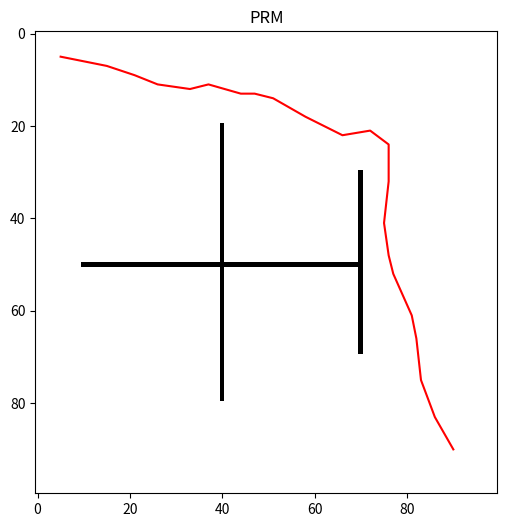
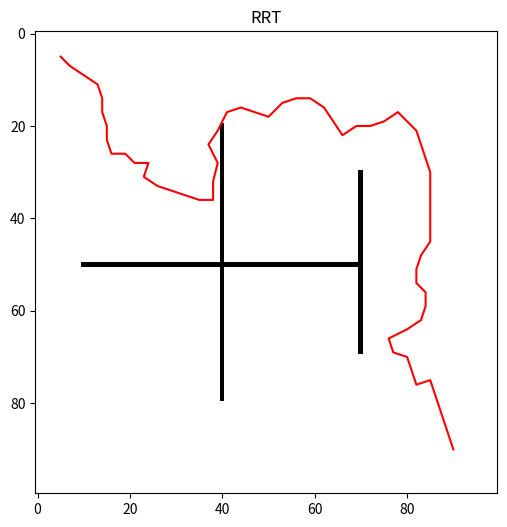
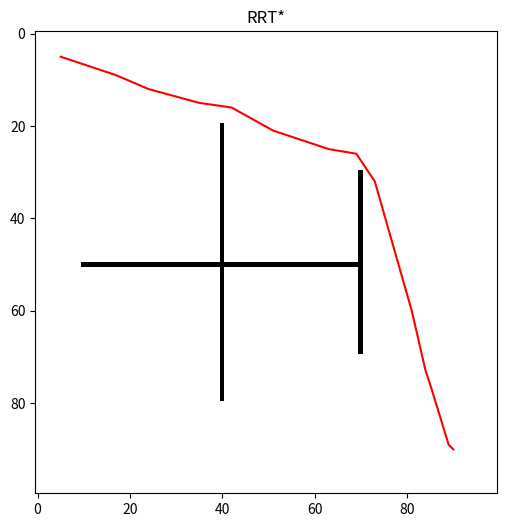
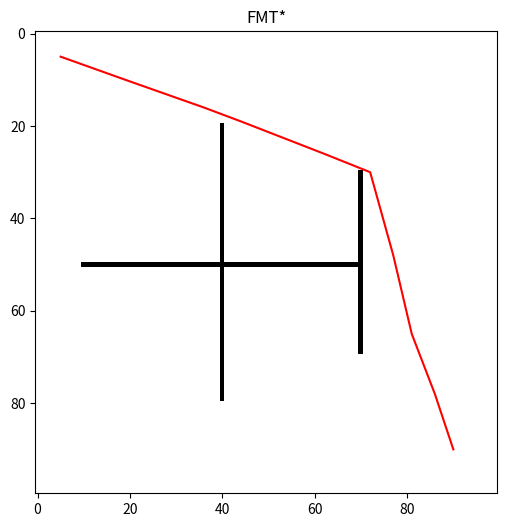
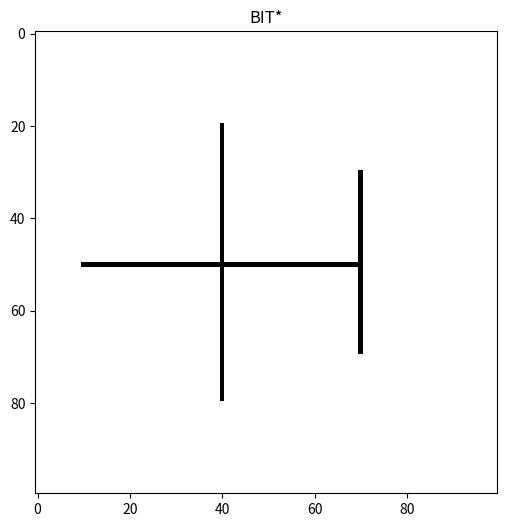

Reproduce these figures in Python, in order.
import numpy as np
import matplotlib.pyplot as plt
import heapq
import random
import math

GRID_H, GRID_W = 100, 100

# -------------------------
# Utility functions
# -------------------------
def make_grid():
    grid = np.zeros((GRID_H, GRID_W), dtype=int)

    grid[20:80, 40] = 1
    grid[50, 10:70] = 1
    grid[30:70, 70] = 1
    return grid

def collision_free(p1, p2, grid):
    x1, y1 = p1
    x2, y2 = p2
    steps = int(np.hypot(x2 - x1, y2 - y1))
    for i in range(steps + 1):
        t = i / max(1, steps)
        x = int(x1 + t * (x2 - x1))
        y = int(y1 + t * (y2 - y1))
        if x < 0 or x >= GRID_H or y < 0 or y >= GRID_W or grid[x, y] == 1:
            return False
    return True

def dist(a, b):
    return math.hypot(a[0] - b[0], a[1] - b[1])

# -----------------------------------------
# PRM
# -----------------------------------------
def prm(grid, start, goal, n_samples=500, k=10):
    samples = [start, goal]
    samples.extend([(random.randint(0, GRID_H - 1), random.randint(0, GRID_W - 1))
                    for _ in range(n_samples)])

    samples = [s for s in samples if grid[s[0], s[1]] == 0]

    graph = {i: [] for i in range(len(samples))}

    for i, p in enumerate(samples):
        dists = [(dist(p, samples[j]), j) for j in range(len(samples)) if j != i]
        dists.sort()
        for d, j in dists[:k]:
            if collision_free(p, samples[j], grid):
                graph[i].append(j)
                graph[j].append(i)

    def dijkstra(start_idx, goal_idx):
        pq = [(0, start_idx)]
        cost = {start_idx: 0}
        parent = {start_idx: None}
        while pq:
            c, u = heapq.heappop(pq)
            if u == goal_idx:
                break
            for v in graph[u]:
                nc = c + dist(samples[u], samples[v])
                if v not in cost or nc < cost[v]:
                    cost[v] = nc
                    parent[v] = u
                    heapq.heappush(pq, (nc, v))
        if goal_idx not in parent:
            return None
        path = []
        cur = goal_idx
        while cur is not None:
            path.append(samples[cur])
            cur = parent[cur]
        return path[::-1]

    start_idx = samples.index(start)
    goal_idx = samples.index(goal)
    return dijkstra(start_idx, goal_idx)

# -----------------------------------------
# RRT
# -----------------------------------------
def rrt(grid, start, goal, step=4, max_iters=4000):
    nodes = [start]
    parents = {start: None}
    for it in range(max_iters):
        if random.random() < 0.05:
            rnd = goal
        else:
            rnd = (random.randint(0, GRID_H - 1), random.randint(0, GRID_W - 1))

        nearest = min(nodes, key=lambda n: dist(n, rnd))

        theta = math.atan2(rnd[1] - nearest[1], rnd[0] - nearest[0])
        new = (int(nearest[0] + step * math.cos(theta)),
               int(nearest[1] + step * math.sin(theta)))

        if new[0] < 0 or new[0] >= GRID_H or new[1] < 0 or new[1] >= GRID_W:
            continue

        if collision_free(nearest, new, grid):
            nodes.append(new)
            parents[new] = nearest
            if dist(new, goal) < 5:
                parents[goal] = new
                break

    if goal not in parents:
        return None

    path = []
    cur = goal
    while cur is not None:
        path.append(cur)
        cur = parents[cur]
    return path[::-1]

# -----------------------------------------
# RRT*
# -----------------------------------------
def rrt_star(grid, start, goal, step=4, radius=15, max_iters=4000):
    nodes = [start]
    parents = {start: None}
    costs = {start: 0}

    for it in range(max_iters):
        # sample
        if random.random() < 0.05:
            rnd = goal
        else:
            rnd = (random.randint(0, GRID_H - 1), random.randint(0, GRID_W - 1))

        # nearest
        nearest = min(nodes, key=lambda n: dist(n, rnd))

        # steer
        theta = math.atan2(rnd[1] - nearest[1], rnd[0] - nearest[0])
        new = (int(nearest[0] + step * math.cos(theta)),
               int(nearest[1] + step * math.sin(theta)))

        # bounds check
        if new[0] < 0 or new[0] >= GRID_H or new[1] < 0 or new[1] >= GRID_W:
            continue
        if not collision_free(nearest, new, grid):
            continue

        # προσωρινά βάζουμε το new στη λίστα nodes
        nodes.append(new)

        # neighbors μέσα σε ακτίνα που έχουν ΗΔΗ κόστος (είναι γνωστοί κόμβοι)
        nbrs = [n for n in nodes if n in costs and dist(n, new) < radius]

        # επιλέγουμε best parent
        best_parent = nearest
        best_cost = costs[nearest] + dist(nearest, new)

        for nb in nbrs:
            if nb == new:
                continue
            if collision_free(nb, new, grid):
                c = costs[nb] + dist(nb, new)
                if c < best_cost:
                    best_cost = c
                    best_parent = nb

        parents[new] = best_parent
        costs[new] = best_cost

        # rewiring γειτόνων
        for nb in nbrs:
            if nb == new:
                continue
            if collision_free(new, nb, grid):
                c = costs[new] + dist(new, nb)
                if c < costs.get(nb, float("inf")):
                    parents[nb] = new
                    costs[nb] = c

        # έλεγχος goal
        if dist(new, goal) < 5 and collision_free(new, goal, grid):
            parents[goal] = new
            costs[goal] = costs[new] + dist(new, goal)
            break

    if goal not in parents:
        return None

    path = []
    cur = goal
    while cur is not None:
        path.append(cur)
        cur = parents[cur]
    return path[::-1]

# -----------------------------------------
# FMT* (simplified)
# -----------------------------------------
def fmt_star(grid, start, goal, n_samples=1000, radius=20):
    samples = [(random.randint(0, GRID_H-1), random.randint(0, GRID_W-1)) for _ in range(n_samples)]
    samples = [s for s in samples if grid[s[0], s[1]] == 0]
    samples = [start] + samples + [goal]

    open_set = {start}
    closed_set = set()
    costs = {start: 0}
    parents = {start: None}

    while open_set:
        cur = min(open_set, key=lambda n: costs[n])
        open_set.remove(cur)
        closed_set.add(cur)

        if cur == goal:
            break

        nbrs = [s for s in samples if dist(s, cur) < radius and s not in closed_set]
        for nb in nbrs:
            if collision_free(cur, nb, grid):
                new_cost = costs[cur] + dist(cur, nb)
                if new_cost < costs.get(nb, float("inf")):
                    costs[nb] = new_cost
                    parents[nb] = cur
                    open_set.add(nb)

    if goal not in parents:
        return None

    path = []
    cur = goal
    while cur is not None:
        path.append(cur)
        cur = parents[cur]
    return path[::-1]

# -----------------------------------------
# BIT* (very simplified batch version)
# -----------------------------------------
def bit_star(grid, start, goal, batches=5, samples_per_batch=300, radius=20):
    nodes = [start]
    parents = {start: None}
    costs = {start: 0}

    for batch in range(batches):
        batch_samples = [
            (random.randint(0, GRID_H-1), random.randint(0, GRID_W-1))
            for _ in range(samples_per_batch)
        ]
        batch_samples = [s for s in batch_samples if grid[s[0], s[1]] == 0]

        for s in batch_samples:
            nearest = min(nodes, key=lambda n: dist(n, s))
            if dist(nearest, s) < radius and collision_free(nearest, s, grid):
                nodes.append(s)
                parents[s] = nearest
                costs[s] = costs[nearest] + dist(nearest, s)

        if dist(nodes[-1], goal) < 5:
            parents[goal] = nodes[-1]
            break

    if goal not in parents:
        return None

    path = []
    cur = goal
    while cur is not None:
        path.append(cur)
        cur = parents[cur]
    return path[::-1]

# -----------------------------------------
# Plotting
# -----------------------------------------
def plot(grid, path, title):
    plt.figure(figsize=(6, 6))
    plt.imshow(grid, cmap="gray_r")
    if path:
        xs = [p[1] for p in path]
        ys = [p[0] for p in path]
        plt.plot(xs, ys, c="red")
    plt.title(title)
    plt.show()

# -----------------------------------------
# MAIN
# -----------------------------------------
def run():
    grid = make_grid()
    start = (5, 5)
    goal = (90, 90)

    planners = {
        "PRM": lambda: prm(grid, start, goal),
        "RRT": lambda: rrt(grid, start, goal),
        "RRT*": lambda: rrt_star(grid, start, goal),
        "FMT*": lambda: fmt_star(grid, start, goal),
        "BIT*": lambda: bit_star(grid, start, goal),
    }

    for name, func in planners.items():
        print(f"\nRunning {name} ...")
        path = func()
        if path:
            print(f"{name} path length = {len(path)}")
        else:
            print(f"{name} FAILED to find path.")
        plot(grid, path, name)

if __name__ == "__main__":
    run()
